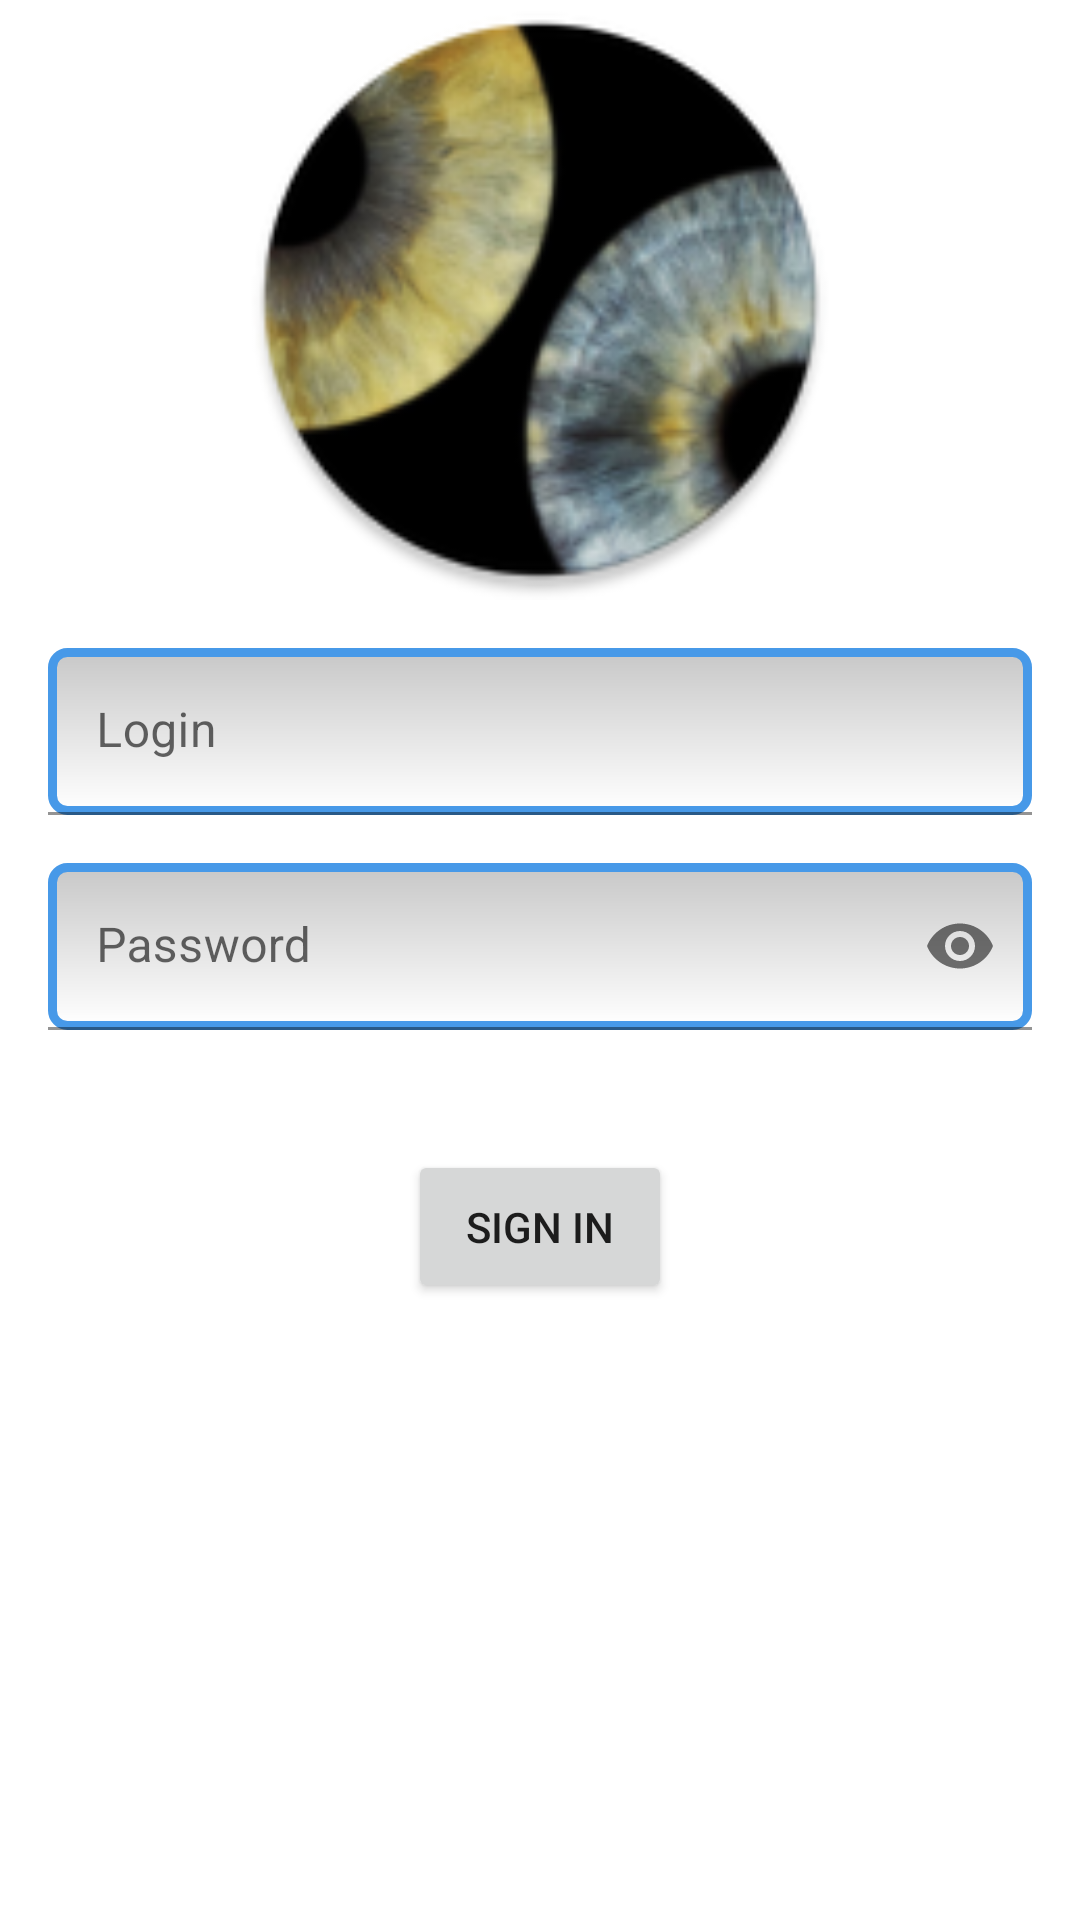

Layout XML and referenced resources for this Android screen:
<!-- AndroidManifest.xml: application theme Theme.NMedia -->
<!-- res/layout/fragment_auth.xml -->
<?xml version="1.0" encoding="utf-8"?>
<androidx.constraintlayout.widget.ConstraintLayout xmlns:android="http://schemas.android.com/apk/res/android"
    android:layout_width="match_parent"
    android:layout_height="match_parent"
    xmlns:app="http://schemas.android.com/apk/res-auto">

    <ImageView
        android:id="@+id/picture"
        android:layout_width="200dp"
        android:layout_height="200dp"
        app:layout_constraintTop_toTopOf="parent"
        app:srcCompat="@mipmap/ic_launcher_eye_round"
        app:layout_constraintStart_toStartOf="parent"
        app:layout_constraintEnd_toEndOf="parent" />

    <com.google.android.material.textfield.TextInputLayout
        android:id="@+id/textLogin"
        android:layout_width="0dp"
        android:layout_height="wrap_content"
        android:layout_marginHorizontal="@dimen/common_spacing"
        android:layout_marginTop="@dimen/common_spacing"
        android:hint="@string/login"
        app:layout_constraintEnd_toEndOf="parent"
        app:layout_constraintStart_toStartOf="parent"
        app:layout_constraintTop_toBottomOf="@id/picture">

        <com.google.android.material.textfield.TextInputEditText
            android:id="@+id/login"
            android:layout_width="match_parent"
            android:layout_height="wrap_content"
            android:background="@drawable/edit_text_style"
            android:inputType="textMultiLine"
            app:layout_constraintTop_toBottomOf="@id/textLogin" />
    </com.google.android.material.textfield.TextInputLayout>

    <com.google.android.material.textfield.TextInputLayout
        android:id="@+id/textPassword"
        android:layout_width="0dp"
        android:layout_height="wrap_content"
        android:layout_marginHorizontal="@dimen/common_spacing"
        android:layout_marginTop="@dimen/common_spacing"
        android:hint="@string/password"
        app:endIconMode="password_toggle"
        app:layout_constraintEnd_toEndOf="parent"
        app:layout_constraintStart_toStartOf="parent"
        app:layout_constraintTop_toBottomOf="@id/textLogin">

        <com.google.android.material.textfield.TextInputEditText
            android:id="@+id/password"
            android:layout_width="match_parent"
            android:layout_height="wrap_content"
            android:background="@drawable/edit_text_style"
            android:inputType="textPassword"
            app:layout_constraintTop_toBottomOf="@id/textPassword" />

    </com.google.android.material.textfield.TextInputLayout>

    <Button
        android:id="@+id/buttonSignIn"
        android:layout_width="wrap_content"
        android:layout_height="wrap_content"
        android:layout_marginTop="40dp"
        android:padding="@dimen/common_spacing"
        android:text="@string/sign_in"
        app:layout_constraintEnd_toEndOf="@id/textPassword"
        app:layout_constraintStart_toStartOf="@id/textPassword"
        app:layout_constraintTop_toBottomOf="@id/textPassword" />

</androidx.constraintlayout.widget.ConstraintLayout>
<!-- resources referenced by this layout -->
<resources>
  <dimen name="common_spacing">16dp</dimen>
  <!-- drawable edit_text_style (drawable) -->
  <?xml version="1.0" encoding="utf-8"?>
  <shape xmlns:android="http://schemas.android.com/apk/res/android"
      android:thickness="0dp"
      android:shape="rectangle">
      <stroke
          android:width="3dp"
          android:color="#4799E8" />
      <corners android:radius="5dp" />
      <gradient
          android:startColor="#C8C8C8"
          android:endColor="#FFFFFF"
          android:type="linear"
          android:angle="270" />
  </shape>
  <!-- mipmap ic_launcher_eye_round: png bitmap (mipmap-hdpi, 10008 bytes) -->
  <string name="login">Login</string>
  <string name="password">Password</string>
  <string name="sign_in">sign in</string>
  <style name="Theme.NMedia" parent="Theme.MaterialComponents.DayNight.DarkActionBar">
          
          <item name="colorPrimary">@color/purple_500</item>
          <item name="colorPrimaryVariant">@color/purple_700</item>
          <item name="colorOnPrimary">@color/white</item>
          
          <item name="colorSecondary">@color/teal_200</item>
          <item name="colorSecondaryVariant">@color/teal_700</item>
          <item name="colorOnSecondary">@color/black</item>
          <item name="textFillColor">@color/black</item>
          
          <item name="android:statusBarColor">?attr/colorPrimaryVariant</item>
          
      </style>
  <!-- not gathered from this repository: default colours our renderer supplied (Android Studio template values) -->
  <color name="purple_500">#FF6200EE</color>
  <color name="purple_700">#FF3700B3</color>
  <color name="teal_200">#FF03DAC5</color>
  <color name="teal_700">#FF018786</color>
  <color name="black">#FF000000</color>
  <color name="white">#FFFFFFFF</color>
</resources>
